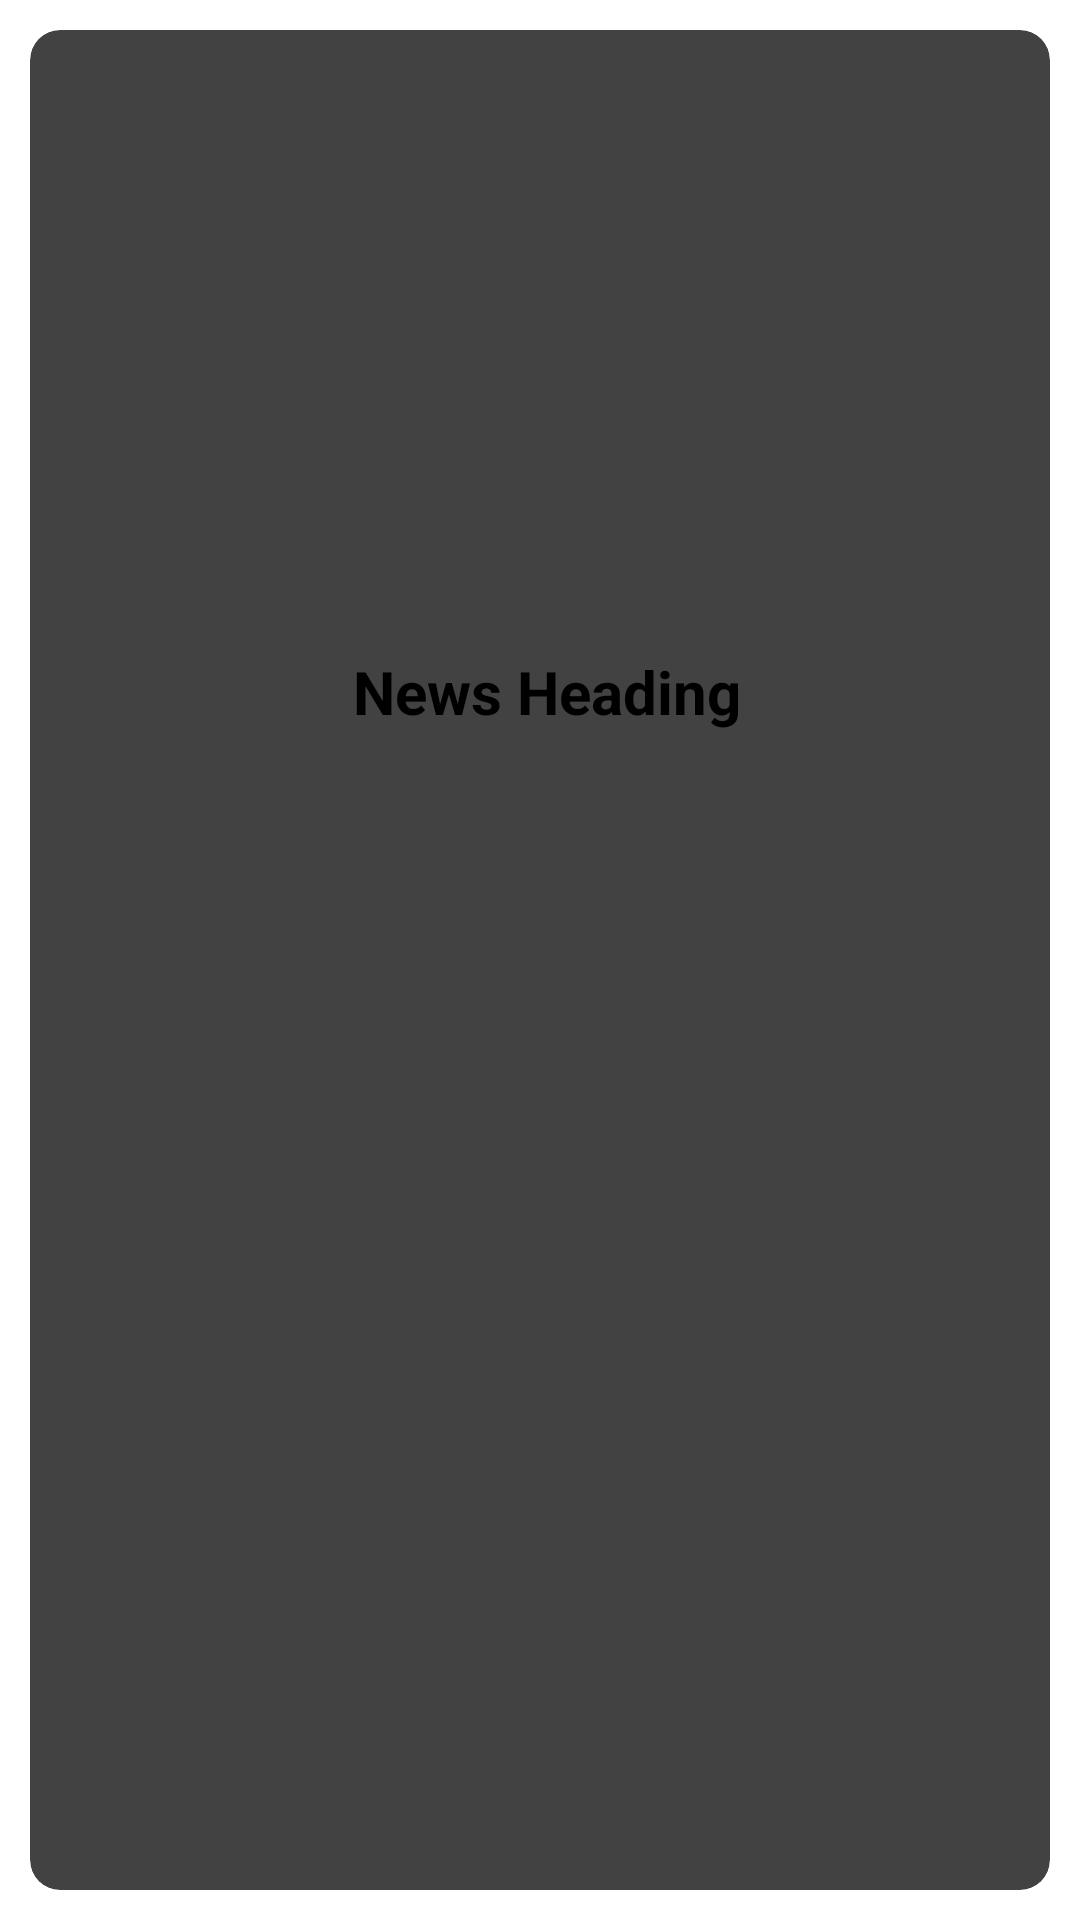

Reconstruct the res/layout file that produces this screen, plus the resources it refers to.
<!-- AndroidManifest.xml: application theme Theme.NewsApp -->
<!-- res/layout/items.xml -->
<?xml version="1.0" encoding="utf-8"?>
<LinearLayout xmlns:android="http://schemas.android.com/apk/res/android"
    android:layout_width="match_parent"
    android:layout_height="wrap_content"
    xmlns:app="http://schemas.android.com/apk/res-auto"
    android:orientation="vertical">

        <androidx.cardview.widget.CardView
            android:layout_width="match_parent"
            android:layout_height="match_parent"
            app:cardCornerRadius="10dp"
            app:cardElevation="10dp"
            android:layout_margin="10dp">

            <LinearLayout
                android:layout_width="match_parent"
                android:layout_height="match_parent"
                android:orientation="vertical"
                >
                <ImageView
                    android:id="@+id/image"
                    android:layout_width="match_parent"
                    android:layout_height="200dp"
                    android:scaleType="centerCrop"

                    />
                <TextView
                    android:id="@+id/tvHeading"
                    android:layout_marginTop="5dp"
                    android:layout_marginLeft="5dp"
                    android:layout_width="match_parent"
                    android:layout_height="wrap_content"
                    android:layout_alignBottom="@id/image"
                    android:gravity="center"
                    android:padding="2dp"
                    android:text="News Heading"
                    android:textColor="@color/black"
                    android:textSize="20dp"
                    android:textStyle="bold"
                    android:maxLines="3"
                    android:ellipsize="end"
                    />
            </LinearLayout>
        </androidx.cardview.widget.CardView>





    </LinearLayout>
<!-- resources referenced by this layout -->
<resources>

  <!-- not gathered from this repository: default colours our renderer supplied (Android Studio template values) -->
  <color name="black">#FF000000</color>
</resources>
